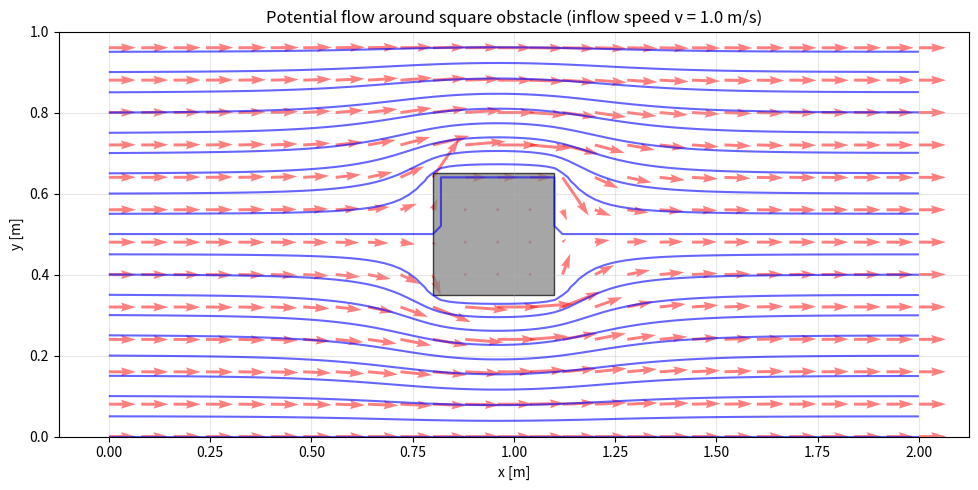

Write the Python code that produced this figure.
'''
Ejecutar
$ python flujo_1.py
'''

import numpy as np
import matplotlib.pyplot as plt
from matplotlib.patches import Rectangle

def solve_streamfunction(Lx, Ly, nx, ny, v, obstacle, tol=1e-5, max_iter=20000, omega=1.9):
    """
    Solve for streamfunction psi using Laplace equation (potential flow)
    with Dirichlet/Neumann BCs and a fixed square obstacle.

    Parameters:
    Lx, Ly        : domain dimensions [m]
    nx, ny        : number of grid points in x and y
    v             : inflow speed at left boundary [m/s]
    obstacle      : tuple (x0, y0, size) position of lower-left corner and side length [m]
    tol           : convergence tolerance
    max_iter      : maximum number of SOR iterations
    omega         : over-relaxation factor (1 < omega < 2)

    Returns:
    psi           : streamfunction field (2D array)
    x, y          : meshgrid coordinates
    """
    dx = Lx / (nx - 1)
    dy = Ly / (ny - 1)

    # Grid coordinates
    x = np.linspace(0, Lx, nx)
    y = np.linspace(0, Ly, ny)
    X, Y = np.meshgrid(x, y, indexing='ij')

    # Initialize psi array
    psi = np.zeros((nx, ny))

    # Dirichlet boundary conditions
    # Left boundary: uniform inflow, psi = v * y
    for j in range(ny):
        psi[0, j] = v * y[j]

    # Top boundary: psi = v * Ly (constant)
    psi[:, -1] = v * Ly
    # Bottom boundary: psi = 0
    psi[:, 0] = 0.0

    # Right boundary: Neumann (∂ψ/∂x = 0) initially, will be updated in iterations
    # No need to set here, we impose in the solver loop

    # Square obstacle: set interior to a constant psi value.
    # We choose the value corresponding to the y-coordinate of the obstacle's centre.
    x0, y0, size = obstacle
    x1, y1 = x0 + size, y0 + size
    i0 = max(1, int(x0 / dx) + 1)
    i1 = min(nx-2, int(x1 / dx))
    j0 = max(1, int(y0 / dy) + 1)
    j1 = min(ny-2, int(y1 / dy))
    # constant psi on obstacle = psi at y = y0 + size/2 (centre height) for uniform inflow
    psi_obstacle = v * (y0 + size/2.0)
    for i in range(i0, i1+1):
        for j in range(j0, j1+1):
            psi[i, j] = psi_obstacle

    # SOR iteration
    for it in range(max_iter):
        psi_old = psi.copy()
        # Update interior points (excluding boundaries and obstacle)
        for i in range(1, nx-1):
            for j in range(1, ny-1):
                # Skip obstacle cells (they remain fixed)
                if (i0 <= i <= i1) and (j0 <= j <= j1):
                    continue
                # Laplace equation discretization: d2psi/dx2 + d2psi/dy2 = 0
                psi_ij = ( (psi[i+1, j] + psi[i-1, j]) * dy**2 +
                           (psi[i, j+1] + psi[i, j-1]) * dx**2 ) / (2.0 * (dx**2 + dy**2))
                psi[i, j] = omega * psi_ij + (1 - omega) * psi[i, j]

        # Neumann condition at right boundary (∂ψ/∂x = 0)
        for j in range(1, ny-1):
            psi[nx-1, j] = psi[nx-2, j]

        # Re-apply obstacle condition (ensures values remain fixed)
        for i in range(i0, i1+1):
            for j in range(j0, j1+1):
                psi[i, j] = psi_obstacle

        # Check convergence
        diff = np.max(np.abs(psi - psi_old))
        if diff < tol:
            print(f"Converged after {it+1} iterations, max change = {diff:.2e}")
            break
    else:
        print(f"Maximum iterations ({max_iter}) reached, final change = {diff:.2e}")

    return psi, X, Y

def compute_velocity(psi, dx, dy):
    """
    Compute velocity components u, v from streamfunction.
    u = ∂ψ/∂y,  v = -∂ψ/∂x
    """
    u = np.gradient(psi, dy, axis=1)          # ∂ψ/∂y
    v = -np.gradient(psi, dx, axis=0)         # -∂ψ/∂x
    return u, v

def plot_flow(X, Y, psi, u, v, obstacle, v_inflow, every=5):
    """
    Plot streamlines, velocity vectors, and obstacle.
    """
    plt.figure(figsize=(10, 5))
    # Streamlines
    plt.contour(X, Y, psi, levels=20, colors='blue', alpha=0.6)
    # Velocity vectors (downsampled)
    step = every
    plt.quiver(X[::step, ::step], Y[::step, ::step],
               u[::step, ::step], v[::step, ::step],
               alpha=0.5, color='red')
    # Square obstacle
    x0, y0, size = obstacle
    rect = Rectangle((x0, y0), size, size,
                     facecolor='gray', edgecolor='black', alpha=0.7)
    plt.gca().add_patch(rect)

    plt.xlabel('x [m]')
    plt.ylabel('y [m]')
    plt.title(f'Potential flow around square obstacle (inflow speed v = {v_inflow} m/s)')
    plt.axis('equal')
    plt.grid(alpha=0.3)
    plt.tight_layout()
    plt.show()

def main():
    # Domain and grid parameters
    Lx = 2.0       # length of tube [m]
    Ly = 1.0       # height of tube [m]
    nx = 101       # number of grid points in x
    ny = 51        # number of grid points in y
    v_inflow = 1.0 # inflow velocity [m/s]

    # Square obstacle: (x0, y0, size)
    obstacle = (0.8, 0.35, 0.3)   # position lower-left corner, side length 0.3 m

    # Solve for streamfunction
    psi, X, Y = solve_streamfunction(Lx, Ly, nx, ny, v_inflow, obstacle,
                                     tol=1e-6, max_iter=30000, omega=1.9)

    # Compute velocities
    dx = Lx / (nx - 1)
    dy = Ly / (ny - 1)
    u, v = compute_velocity(psi, dx, dy)

    # Plot results
    plot_flow(X, Y, psi, u, v, obstacle, v_inflow, every=4)

if __name__ == "__main__":
    main()
